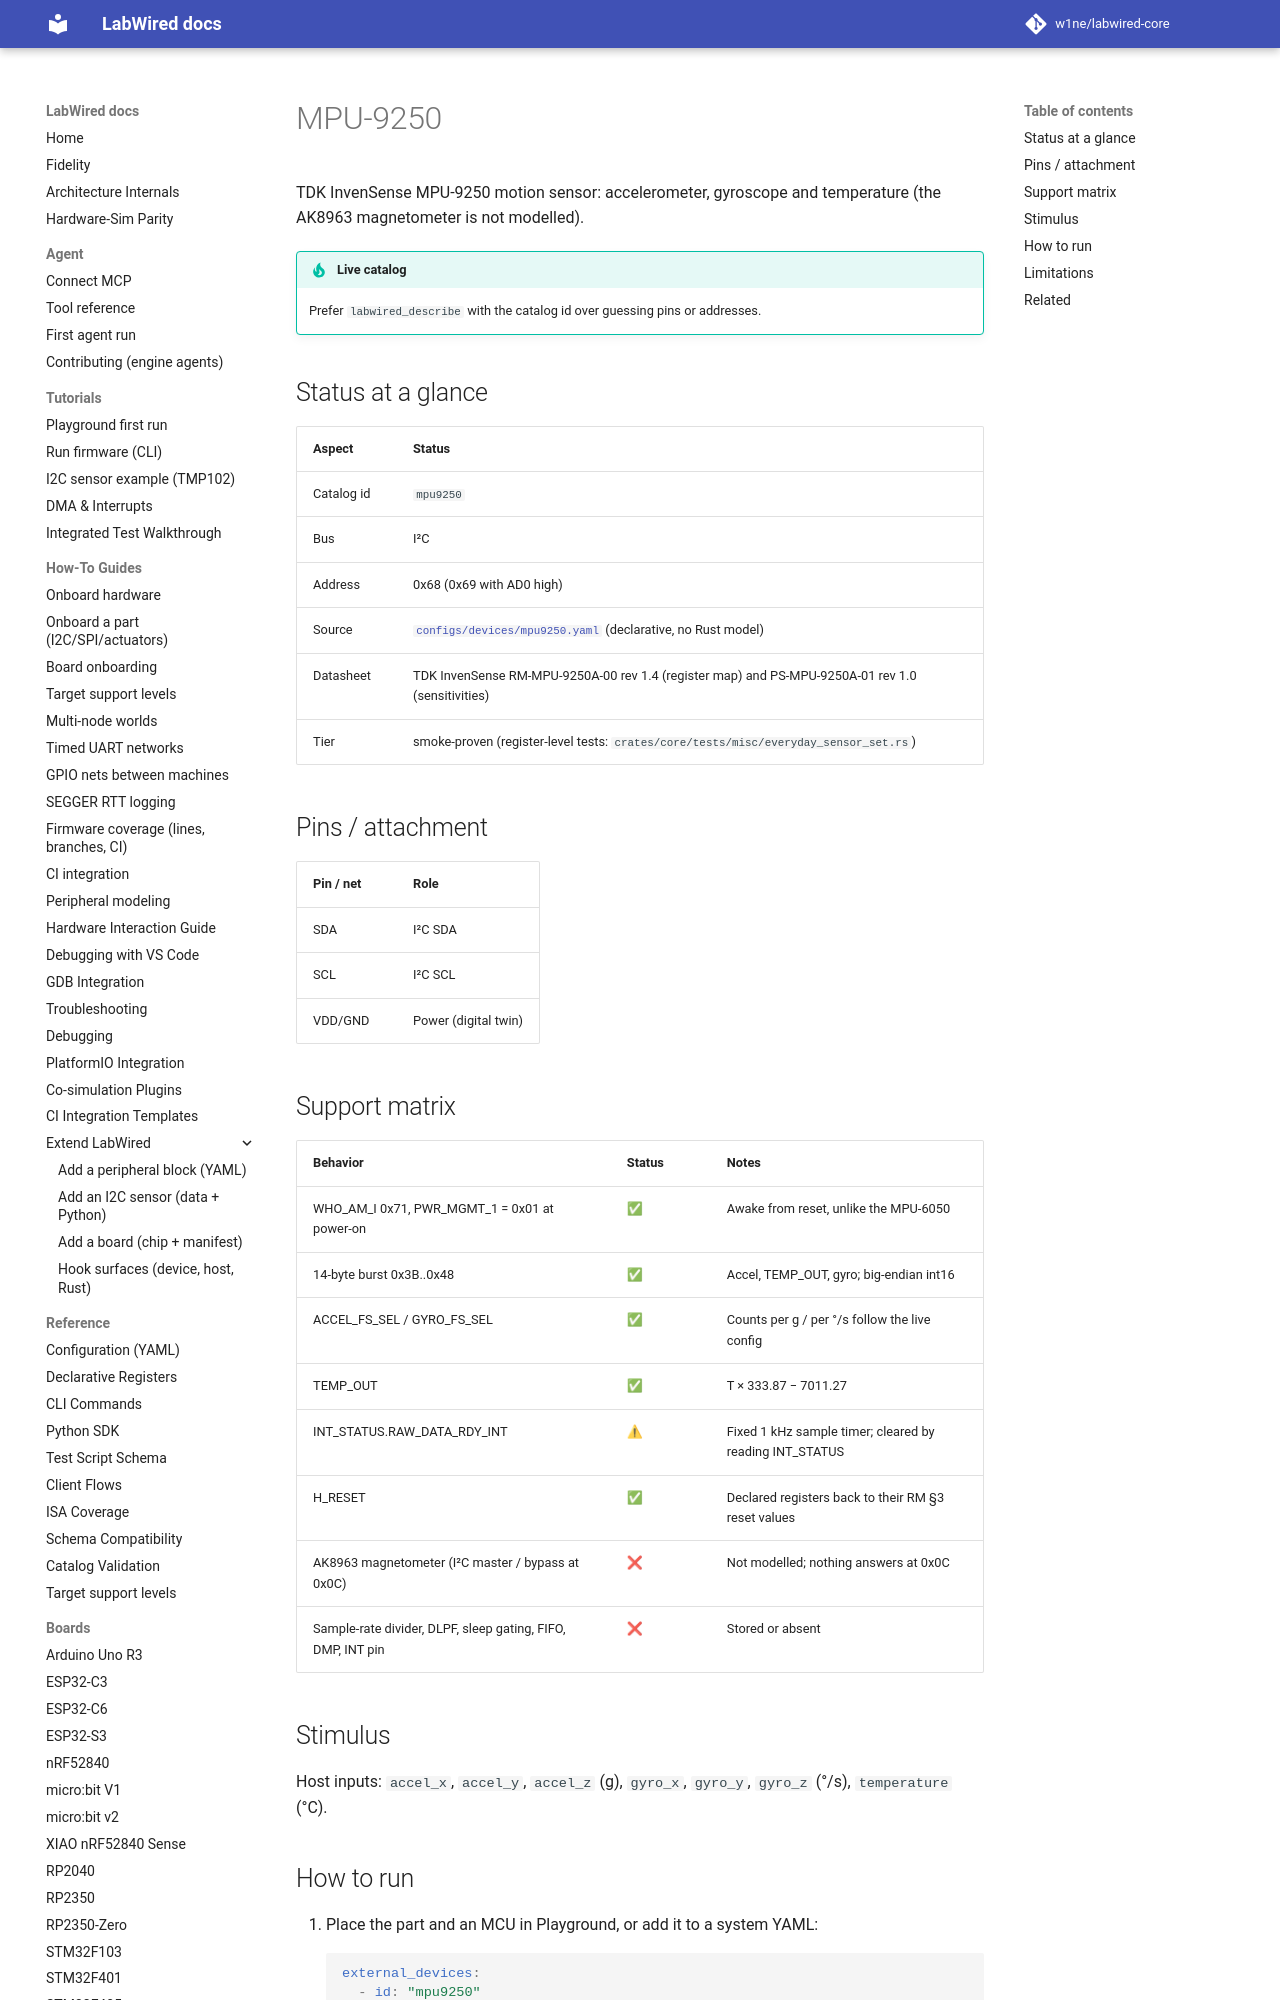

repository: CrispStrobe/labwired-core · page: parts/mpu9250/index.html · generator: mkdocs

# MPU-9250

TDK InvenSense MPU-9250 motion sensor: accelerometer, gyroscope and temperature (the AK8963 magnetometer is not modelled).

!!! tip "Live catalog"
    Prefer `labwired_describe` with the catalog id over guessing pins or addresses.

## Status at a glance

| Aspect | Status |
|--------|--------|
| Catalog id | `mpu9250` |
| Bus | I²C |
| Address | 0x68 (0x69 with AD0 high) |
| Source | [`configs/devices/mpu9250.yaml`](../../configs/devices/mpu9250.yaml) (declarative, no Rust model) |
| Datasheet | TDK InvenSense RM-MPU-9250A-00 rev 1.4 (register map) and PS-MPU-9250A-01 rev 1.0 (sensitivities) |
| Tier | smoke-proven (register-level tests: `crates/core/tests/misc/everyday_sensor_set.rs`) |

## Pins / attachment

| Pin / net | Role |
|-----------|------|
| SDA | I²C SDA |
| SCL | I²C SCL |
| VDD/GND | Power (digital twin) |
